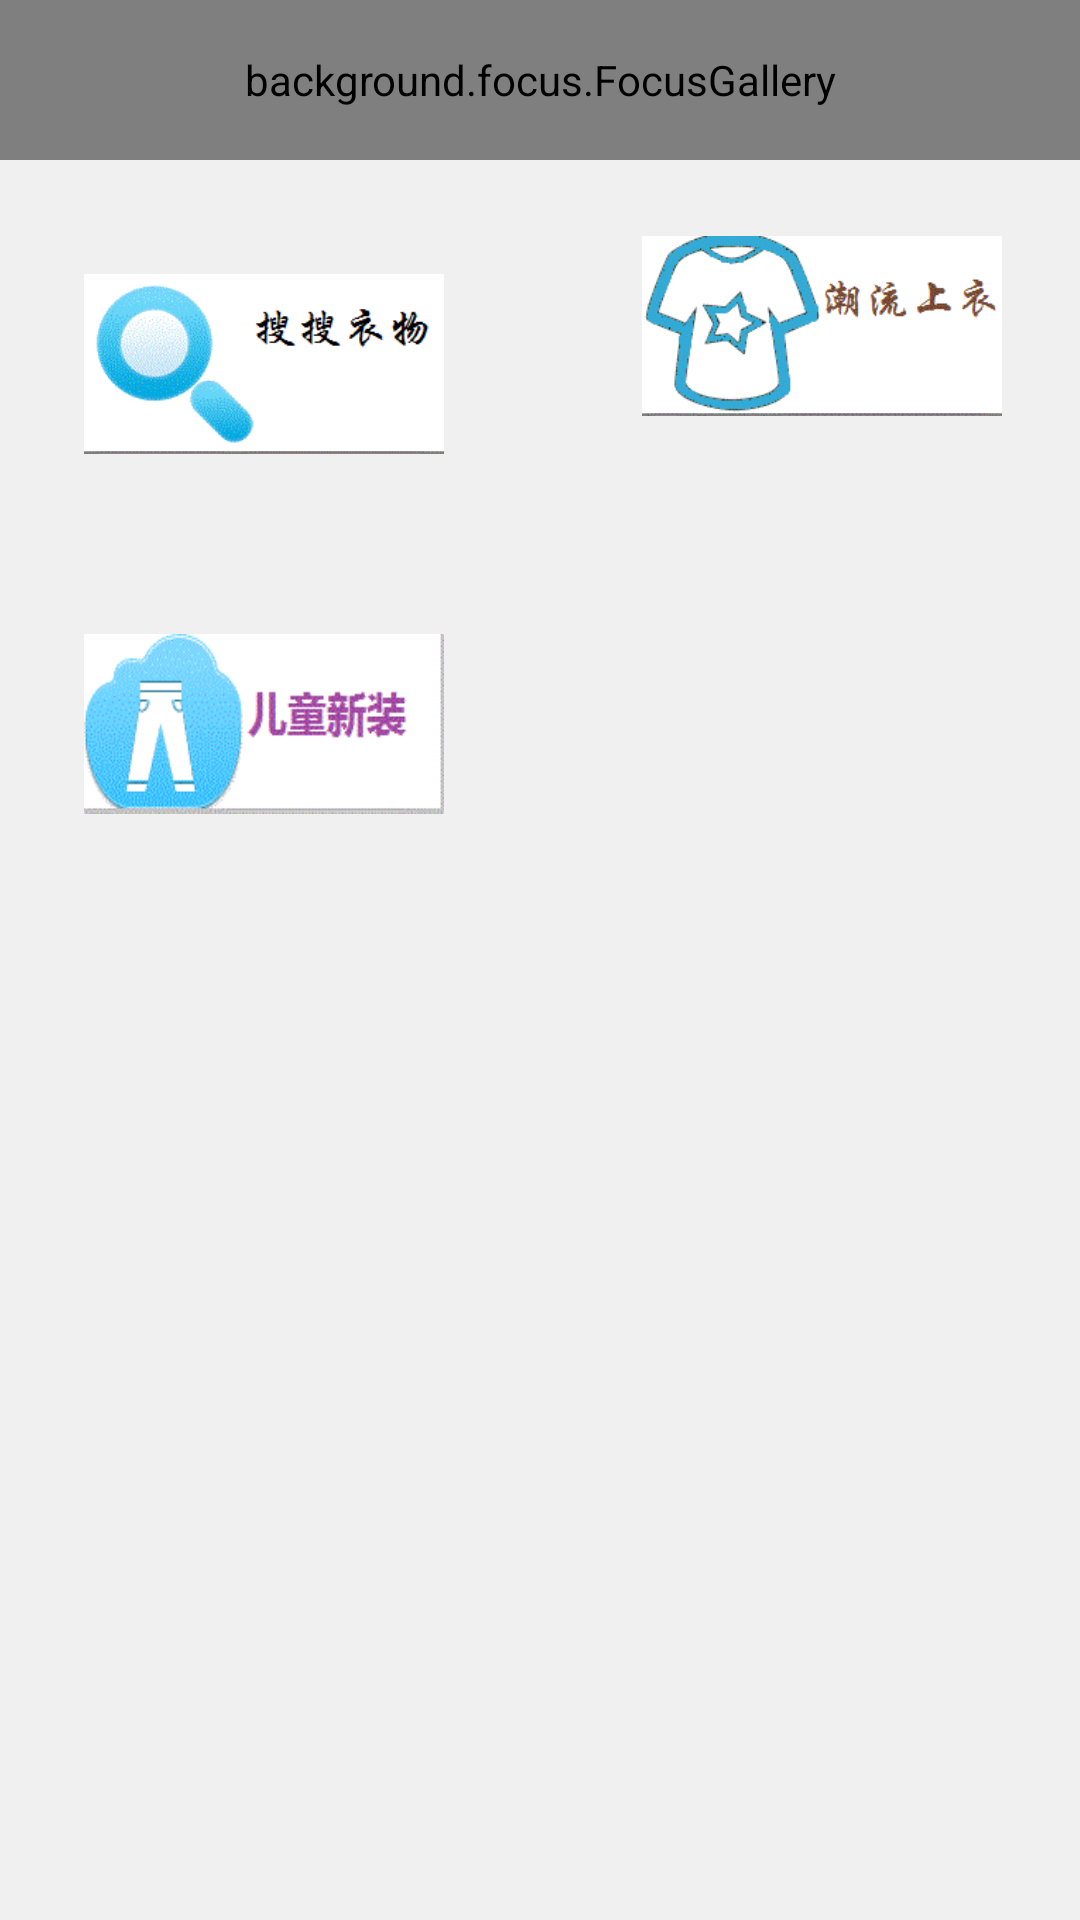

Here is an Android app screen rendered from its layout file. Give the layout XML and the strings, colors and styles it references.
<!-- AndroidManifest.xml: application theme AppTheme -->
<!-- res/layout/main.xml -->
<?xml version="1.0" encoding="utf-8"?>
<RelativeLayout
    xmlns:android="http://schemas.android.com/apk/res/android"
    android:orientation="vertical"
    android:background="#F0F0F0"
    android:layout_width="fill_parent"
    android:layout_height="fill_parent">
     
	<background.focus.FocusGallery
	    android:id="@+id/focusGallery"
	    android:layout_width="fill_parent"
	    android:layout_height="160px" />
	
	
	<LinearLayout
		  	android:layout_width="fill_parent"
		  	android:layout_height="25dp"
		  	android:layout_alignBottom="@id/focusGallery"
		  	android:gravity="center_horizontal"
		  	android:orientation="vertical"
		  	android:background="@drawable/focus_bg">
		  		  	
		  	
		  	<ImageView
		  		android:id="@+id/focusPointImage"
		  		android:layout_width="600dp"
		  		android:layout_height="wrap_content"
		  		android:background="@drawable/focus_point_1"
		  	/>
	</LinearLayout>

	<RelativeLayout
	    android:id="@+id/linearLayout"
	    android:layout_width="fill_parent"
	    android:layout_height="300dp"
	    android:layout_alignParentBottom="true"
	    android:layout_below="@+id/focusGallery" >

	<Button
	    android:id="@+id/search_Clothes"
	    android:layout_width="120dp"
	    android:layout_height="60dp"
	    android:layout_alignParentLeft="true"
	    android:layout_alignParentTop="true"
	    android:layout_marginLeft="28dp"
	    android:layout_marginTop="38dp"
	    android:background="@drawable/searchclothes" />

	<Button
	    android:id="@+id/search_shirt"
	    android:layout_width="120dp"
	    android:layout_height="60dp"
	    android:layout_alignBaseline="@+id/search_Clothes"
	    android:layout_alignBottom="@+id/search_Clothes"
	    android:layout_alignParentRight="true"
	    android:layout_marginRight="26dp"
	    android:background="@drawable/searchshirt" />

	<Button
	    android:id="@+id/search_children"
	    android:layout_width="120dp"
	    android:layout_height="60dp"
	    android:layout_alignLeft="@+id/search_Clothes"
	    android:layout_below="@+id/search_Clothes"
	    android:layout_marginTop="60dp"
	    android:background="@drawable/searchchidren" />
	
	</RelativeLayout>
		
</RelativeLayout>
<!-- resources referenced by this layout -->
<resources>
  <!-- drawable searchchidren: gif bitmap (drawable-hdpi, 4797 bytes) -->
  <!-- drawable searchclothes: jpg bitmap (drawable-hdpi, 5349 bytes) -->
  <!-- drawable searchshirt: jpg bitmap (drawable-hdpi, 4501 bytes) -->
  <style name="AppTheme" parent="AppBaseTheme">
          
      </style>
  <style name="AppBaseTheme" parent="android:Theme.Light">
          
      </style>
</resources>
